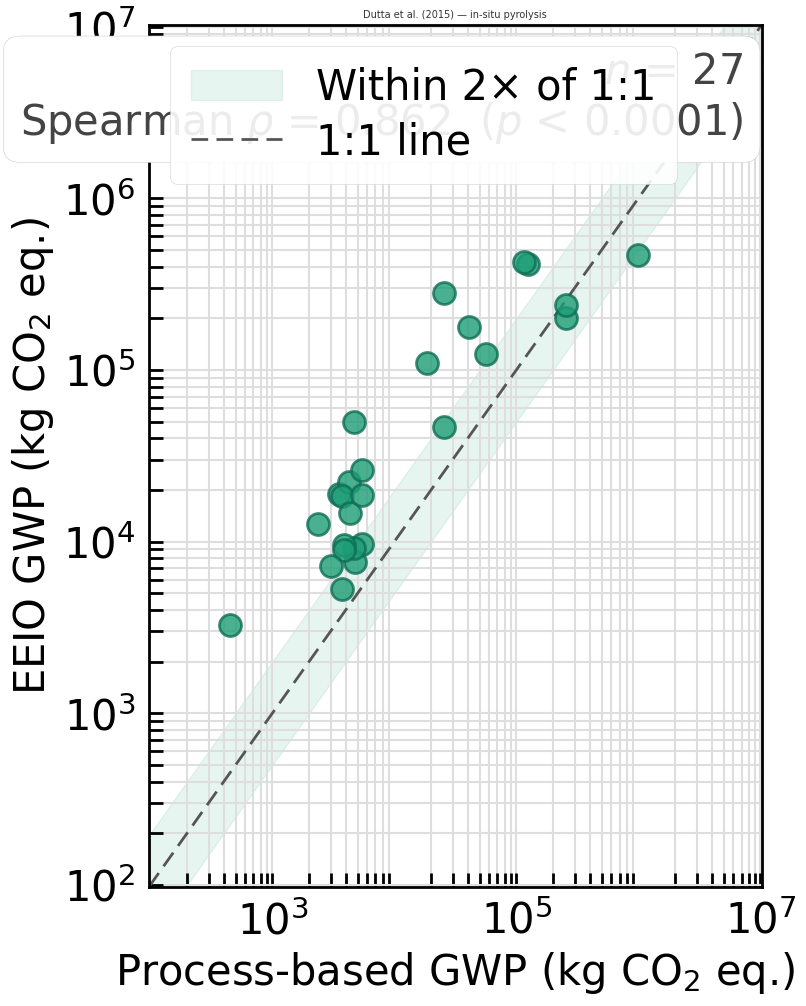
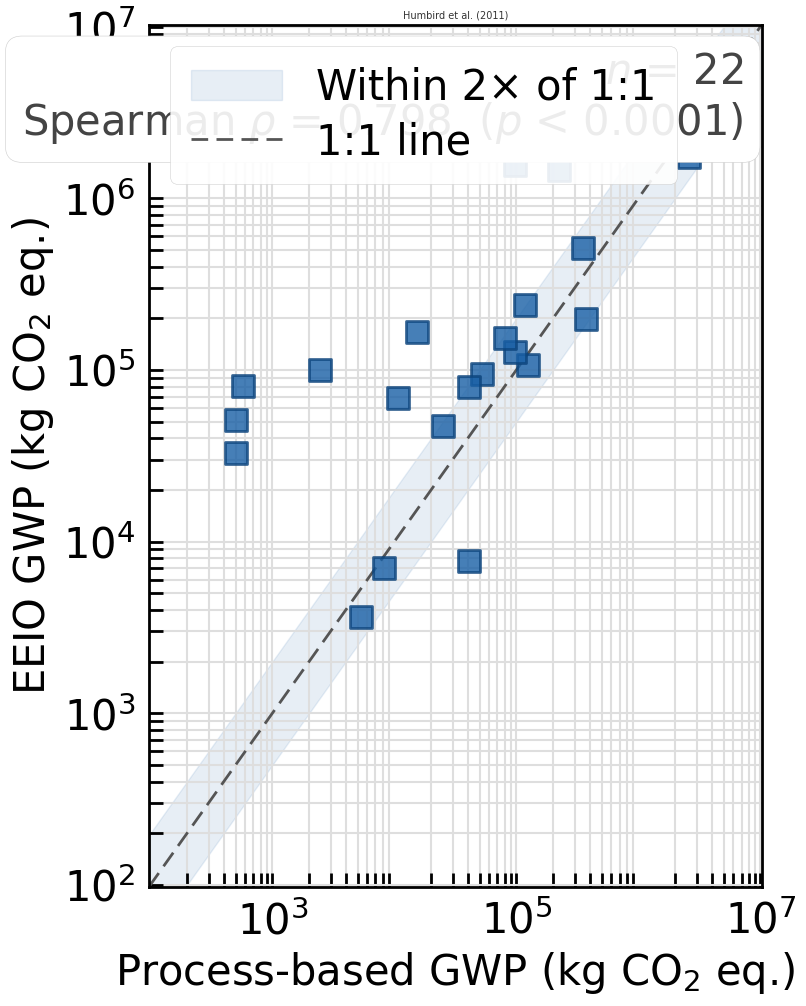
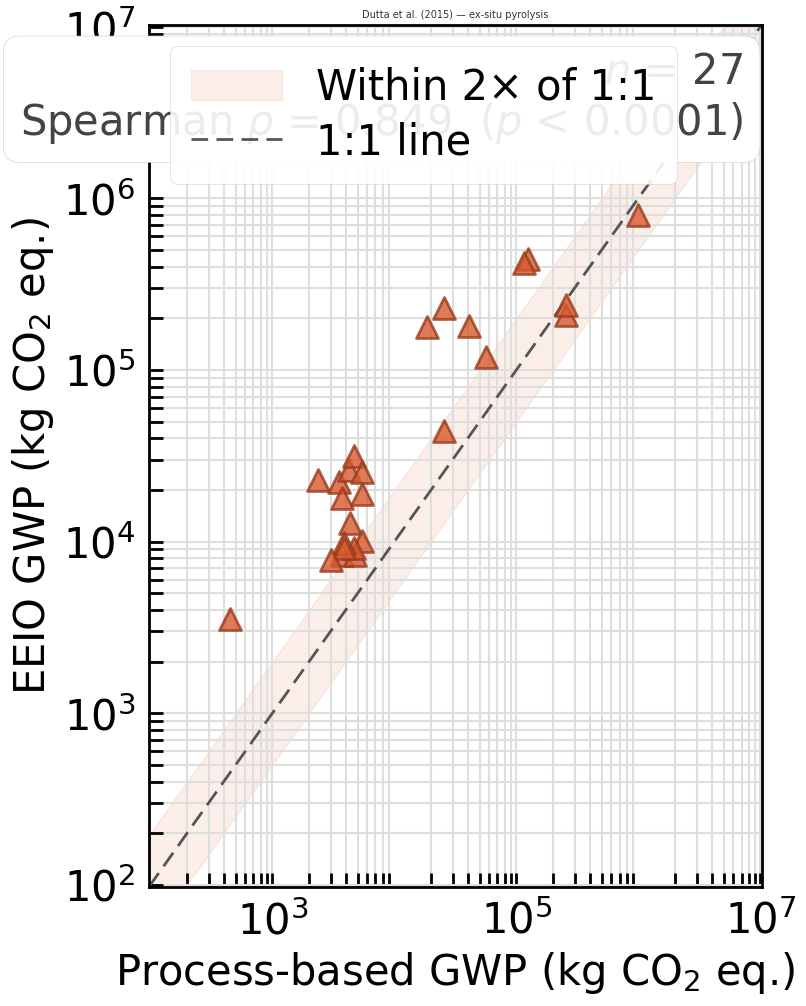

Generate these figures, in order, with matplotlib:
"""
GWP Parity Plot — Individual case study figures with Spearman rho annotation
=============================================================================
Generates one publication-quality figure per case study, annotated with
Spearman rank correlation. Exports SVG (editable) and PNG.

Dependencies:
    pip install matplotlib numpy scipy

Usage:
    python gwp_parity_plot_individual.py

Figure sizing:
    240 px x 170 px at 96 DPI (Word screen resolution) = 2.5" x 1.77".
    PNG exported at 300 DPI -> 750 x 531 px for print quality.

Reported statistic:
    Spearman rho -- rank-order agreement between methods, robust to the
    multi-order-of-magnitude spread in the data.

    Magnitude-sensitive statistics (mean ratio, GSD, MAPE, Pearson R2) were
    evaluated and rejected: they are dominated by either the smallest vessels
    (small-denominator amplification) or the largest vessels (leverage on the
    log-log regression), and do not cleanly characterise method agreement.

    Within-a-factor-of-2 coverage is reported separately in the manuscript.
"""

import numpy as np
import matplotlib.pyplot as plt
import matplotlib.ticker as ticker
from scipy import stats

# ==============================================================================
# 1. DATA
# ==============================================================================
CASE_STUDIES = [
    {
        "label":    "Dutta et al. (2015) — in-situ pyrolysis",
        "filename": "gwp_parity_plot_dutta_2015_insitu",
        "color":    "#1D9E75",
        "edge":     "#0F6E56",
        "marker":   "o",
        "process": [
            256353.2719, 2445458.499, 988094.1595, 256353.2719, 123596.7856,
            115687.5215, 40869.13462, 18610.24217, 56028.43916, 3522.832894,
            4238.347001, 3732.735945, 25476.3181,  4311.644914, 4654.523111,
            2384.229888, 3732.735945, 25476.3181,  446.2550939, 5419.31291,
            5419.31291,  5419.31291,  4786.19608,  4639.960763, 3888.028623,
            3888.028623, 3009.50318,
        ],
        "eio": [
            201000, 2700000, 464000, 238000, 412000,
            426000, 177000,  110000, 124000, 18900,
            22100,  18400,   282000, 14600,  50000,
            12600,  5330,    46500,  3260,   18800,
            26300,  9690,    7650,   9150,   9520,
            8950,   7220,
        ],
    },
    {
        "label":    "Humbird et al. (2011)",
        "filename": "gwp_parity_plot_humbird_2011",
        "color":    "#185FA5",
        "edge":     "#0C447C",
        "marker":   "s",
        # n=22. Updated process-based values. Pretreatment reactor (vessel 1
        # from original report) excluded on system boundary grounds — documented
        # in manuscript supplementary.
        "process": [
            5308.012206, 40823.97084, 8281.954677, 118437.3078, 52621.36961,
            124062.1625, 368512.1093, 2612933.555, 96869.22568, 25188.43692,
            40703.1218, 224514.5405, 6134362.624, 499.729704, 499.729704,
            10729.76577, 80614.1424, 351751.8131, 96869.22568, 579.0807123,
            2473.506112, 15447.54352,
        ],
        "eio": [
            3651.550301, 7759.815211, 6979.413871, 239167.6617, 95011.80489,
            106294.0424, 198716.3534, 1734729.483, 127633.5342, 47016.03919,
            79790.29558, 1451707.686, 4418051.311, 32891.25159, 50863.44813,
            68748.54825, 153550.1384, 514741.1976, 1572360.506, 80264.77612,
            100330.7535, 166462.0757,
        ],
    },
    {
        "label":    "Dutta et al. (2015) — ex-situ pyrolysis",
        "filename": "gwp_parity_plot_dutta_2015_exsitu",
        "color":    "#D85A30",
        "edge":     "#993C1D",
        "marker":   "^",
        "process": [
            123617.5956, 115706.9757, 40875.96472, 18613.18037,
            256396.0844, 1857198.478, 988261.2889, 256396.0844, 56037.8527,
            3523.411067, 4238.940599, 3733.181675, 25480.37807, 4312.40606,
            4655.309256, 2384.709129, 3733.181675, 25480.37807, 446.4758316,
            5420.208626, 5420.208626, 5420.208626, 4786.912015,
            4640.730477, 3888.630822, 3888.630822, 3009.936554,
        ],
        "eio": [
            440097.4067, 421959.3066, 181041.2737, 178388.3681,
            207835.037,  1951463.354, 800119.4335, 237377.3271, 118266.7252,
            22358.26068, 26246.46794, 17948.8012,  229202.8796, 12771.6511,
            31383.97022, 22956.08761, 8308.161748, 44350.75079, 3543.815414,
            18971.87043, 25590.7241,  10063.93823, 8326.042138,
            9235.609766, 9791.067946, 9145.819116, 7791.57398,
        ],
    },
    # -- Add further case studies here -----------------------------------------
    # {
    #     "label":    "Case study 4",
    #     "filename": "gwp_parity_plot_case4",
    #     "color":    "#7F77DD",
    #     "edge":     "#534AB7",
    #     "marker":   "D",
    #     "process":  [...],
    #     "eio":      [...],
    # },
]

# ==============================================================================
# 2. OUTPUT SETTINGS
# ==============================================================================
PNG_DPI  = 300
# 3 panels at 300 DPI within 1800px total width = 600px per panel = 2.0" wide
# Height maintains 52:65 aspect ratio → 2.5" = 750px per panel
FIG_SIZE = (8, 10)   # inches

# ==============================================================================
# 3. STYLE SETTINGS
# Fonts tuned for 52x65mm panels in a 170mm double-column 3-up artboard.
# ==============================================================================
FONT_FAMILY   = ["Arial"]
AXIS_LABEL_FS = 30    # axis label font size (pt)
TICK_FS       = 30   # tick label font size (pt)
LEGEND_FS     = 30     # legend font size (pt)
ANNOT_FS      = 30     # stats annotation font size (pt)
POINT_SIZE    = 250     # scatter marker area (s= parameter)
POINT_ALPHA   = 0.80
PARITY_COLOR  = "#555555"   # 1:1 line -- dense dots
RATIO_COLOR   = None        # set per case study (matches scatter color)

# Line styles -- visually distinct:
#   1:1 parity    -> densely dotted  (0, (1, 2))
#   Aggregate ratio -> longer dashes (0, (5, 3))
PARITY_LINESTYLE = (0, (6, 3))   # dashed
RATIO_LINESTYLE  = (0, (5, 3))   # dashed


# ==============================================================================
# 4. STATISTICS
# Only Spearman rho is computed and annotated on each figure.
#
# Rationale: magnitude-sensitive statistics (mean ratio, GSD, MAPE, Pearson R2)
# are dominated by either the smallest vessels (small-denominator amplification)
# or the largest vessels (leverage on regression). Spearman rho is robust to
# both because it operates on ranks, making it the only statistic that cleanly
# characterises vessel-level agreement across a multi-order-of-magnitude dataset.
# Within-a-factor-of-2 coverage is reported separately in the manuscript text.
# ==============================================================================
def compute_stats(process, eio):
    """
    Returns Spearman rank correlation and aggregate ratio.

    Parameters
    ----------
    process : array-like  -- process-based GWP values (reference method)
    eio     : array-like  -- EIO-LCA GWP values (method under evaluation)
    """
    p = np.array(process, dtype=float)
    e = np.array(eio,     dtype=float)

    rho, p_spear = stats.spearmanr(p, e)
    agg_r        = e.sum() / p.sum()

    return {
        "n":         len(p),
        "agg_ratio": agg_r,
        "rho":       rho,
        "p_spear":   p_spear,
    }


# ==============================================================================
# 5. PLOT FUNCTION
# ==============================================================================
def make_parity_plot(cs, s):
    """
    Parameters
    ----------
    cs : dict  -- one entry from CASE_STUDIES
    s  : dict  -- output of compute_stats() for this case study
    """
    plt.rcParams.update({
        "font.family":       FONT_FAMILY,
        "axes.linewidth":    2,
        "xtick.major.width": 2,
        "ytick.major.width": 2,
        "xtick.minor.width": 2,
        "ytick.minor.width": 2,
        "xtick.major.size":  2.5,
        "ytick.major.size":  2.5,
        "xtick.minor.size":  2,
        "ytick.minor.size":  2,
        "xtick.direction":   "in",
        "ytick.direction":   "in",
    })
    plt.rcParams['svg.fonttype'] = 'none'

    p = np.array(cs["process"], dtype=float)
    e = np.array(cs["eio"],     dtype=float)

    fig, ax = plt.subplots(figsize=FIG_SIZE)

    # -- axis limits: auto-fit with 0.3 log-decade padding --------------------
    combined  = np.concatenate([p, e])
    ax_min    = 10 ** (np.floor(np.log10(combined.min())) - 0.01)
    ax_max    = 10 ** (np.ceil( np.log10(combined.max())) + 0.01)
    ax_range  = [ax_min, ax_max]

    ax.set_xscale("log")
    ax.set_yscale("log")
    ax.set_xlim(ax_range)
    ax.set_ylim(ax_range)

    # -- grid lines -----------------------------------------------------------
    ax.grid(True, which="major", color="#dedede", linewidth=1.5, zorder=0)
    ax.grid(True, which="minor", color="#dedede", linewidth=1.5, zorder=0)
    ax.set_axisbelow(True)

    # -- factor-of-2 shading band (EEIO/process between 0.5x and 2.0x) ------
    ax.fill_between(ax_range,
                    [v * 0.5 for v in ax_range],
                    [v * 2.0 for v in ax_range],
                    color=cs["color"], alpha=0.10, zorder=0,
                    label="Within 2\u00d7 of 1:1")

    # -- 1:1 parity line: densely dotted ------------------------------------
    ax.plot(ax_range, ax_range,
            color=PARITY_COLOR, linewidth=2,
            linestyle=PARITY_LINESTYLE,
            zorder=1, label="1:1 line")

    # -- scatter points -------------------------------------------------------
    ax.scatter(
        p, e,
        s=POINT_SIZE, color=cs["color"], marker=cs["marker"],
        alpha=POINT_ALPHA, edgecolors=cs["edge"], linewidths=2,
        zorder=3,
    )

    # -- axis labels with correct CO2 subscript via mathtext ------------------
    ax.set_xlabel(r"Process-based GWP (kg CO$_2$ eq.)",
                  fontsize=AXIS_LABEL_FS, labelpad=5)
    ax.set_ylabel(r"EEIO GWP (kg CO$_2$ eq.)",
                  fontsize=AXIS_LABEL_FS, labelpad=5)

    # -- tick format: 10^2, 10^3, etc. ----------------------------------------
    ax.xaxis.set_major_formatter(ticker.LogFormatterMathtext())
    ax.yaxis.set_major_formatter(ticker.LogFormatterMathtext())
    # Minor locators must be set AFTER major formatter and with numticks
    # explicitly large — LogFormatterMathtext suppresses minor ticks on x
    # unless the locator is forced with numticks and a NullFormatter applied
    ax.xaxis.set_minor_locator(ticker.LogLocator(base=10, subs=np.arange(2, 10), numticks=100))
    ax.yaxis.set_minor_locator(ticker.LogLocator(base=10, subs=np.arange(2, 10), numticks=100))
    ax.xaxis.set_minor_formatter(ticker.NullFormatter())
    ax.yaxis.set_minor_formatter(ticker.NullFormatter())
    ax.tick_params(which="major", direction="in", labelsize=TICK_FS, pad=10,
                   length=10, width=2)
    ax.tick_params(which="minor", direction="in", length=10, width=2,
                   left=True, bottom=True, labelbottom=False, labelleft=False)

    # -- legend ---------------------------------------------------------------
    legend = ax.legend(fontsize=LEGEND_FS, frameon=True, framealpha=0.9,
                       edgecolor="#cccccc", loc="upper left",
                       handlelength=2.2, borderpad=0.5, labelspacing=0.3)
    legend.get_frame().set_linewidth(0.4)

    # -- Spearman rho annotation (upper right) --------------------------------
    def fmt_p(pv):
        return "< 0.0001" if pv < 0.0001 else f"= {pv:.4f}"

    stat_lines = [
        f"$n$ = {s['n']}",
        f"Spearman $\\rho$ = {s['rho']:.3f}  ($p$ {fmt_p(s['p_spear'])})",
    ]
    ax.annotate(
        "\n".join(stat_lines),
        xy=(0.97, 0.97), xycoords="axes fraction",
        ha="right", va="top",
        fontsize=ANNOT_FS, color="#444444",
        bbox=dict(boxstyle="round,pad=0.4", fc="white", ec="#cccccc", lw=0.4),
    )

    # -- title ----------------------------------------------------------------
    ax.set_title(cs["label"], fontsize=7, fontweight="normal",
                 pad=5, color="#333333")

    plt.tight_layout(pad=0.5)

    # -- export ---------------------------------------------------------------
    svg_path = cs["filename"] + ".svg"
    png_path = cs["filename"] + ".png"

    fig.savefig(svg_path, format="svg", bbox_inches="tight")
    print(f"  Saved: {svg_path}")

    fig.savefig(png_path, format="png", dpi=PNG_DPI, bbox_inches="tight")
    print(f"  Saved: {png_path}  ({PNG_DPI} DPI)")

    plt.close(fig)


# ==============================================================================
# 6. RUN
# ==============================================================================
if __name__ == "__main__":
    print("\nGWP parity plots -- per case study")
    print("=" * 45)

    for cs in CASE_STUDIES:
        print(f"\n{cs['label']}")
        s = compute_stats(cs["process"], cs["eio"])
        make_parity_plot(cs, s)

        def fmt_p(pv):
            return "< 0.0001" if pv < 0.0001 else f"= {pv:.4f}"

        print(f"  n               : {s['n']}")
        print(f"  Aggregate ratio : {s['agg_ratio']:.3f}\u00d7")
        print(f"  Spearman \u03c1      : {s['rho']:.3f}  (p {fmt_p(s['p_spear'])})")

    print("\nDone.")
